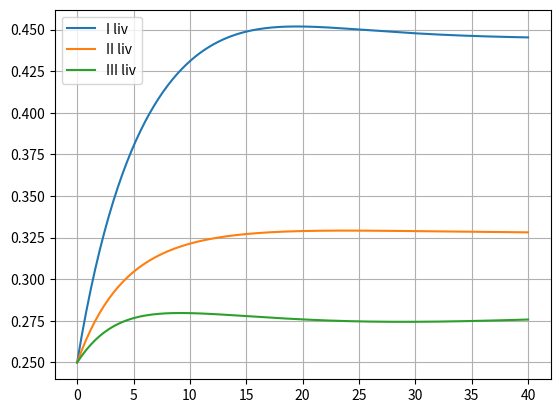

The script that saved this image:
#!/usr/bin/env python3
# -*- coding: utf-8 -*-
"""
Created on Wed Mar  8 11:40:37 2023

[redacted]
"""

import numpy as np
from scipy import signal

import matplotlib.pyplot as plt

# modello gerarchico e verifica numerica del Principio di Peter

## pesi degli archi del grafo di transizione

### ingressi
beta11 = 0.6
beta12 = 0.4

### stati
alpha12 = 0.1
alpha13 = 0.05
alpha23 = 0.15
alpha24 = 0.1
alpha34 = 0.1
alpha35 = 0.05
alpha45 = 0.2
alpha46 = 0.15
alpha50 = 0.05
alpha56 = 0.1
alpha60 = 0.45

B = [
    [beta11], [beta12], [0], [0], [0], [0]     
]

A = [
     [-(alpha12 + alpha13), 0, 0, 0, 0, 0],
     [alpha12, -(alpha23 + alpha24), 0, 0, 0, 0],
     [alpha13, alpha23, -(alpha34 + alpha35), 0, 0, 0],
     [0, alpha24, alpha34, -(alpha45 + alpha46), 0, 0],
     [0, 0, alpha35, alpha45, -(alpha56 + alpha50), 0],
     [0, 0, 0, alpha46, alpha56, -alpha60]
]

C = np.identity(6)
D = np.zeros((6, 1))

# orizzonte temporale
t0 = 0
tf = 40
N = 200
t = np.linspace(t0, tf, N)

# stato iniziale
x0 = [300, 100, 150, 50, 90, 30]

# ingresso
u = 10 * np.ones((len(t), 1))

# modello dinamico
azienda = signal.lti(A, B, C, D)

_, _, x = signal.lsim(azienda, u, t, x0)

# frazione di competenti per ciacun livello stipendiale, la divisione è element-wise -> output è un vettore
f1 = x[:,1] / (x[:,0] + x[:,1])
f2 = x[:,3] / (x[:,2] + x[:,3])
f3 = x[:,5] / (x[:,4] + x[:,5])

# grafico delle frazioni
plt.plot(t, f1, t, f2, t, f3)
plt.legend(["I liv", "II liv", "III liv"])
plt.grid(True)


